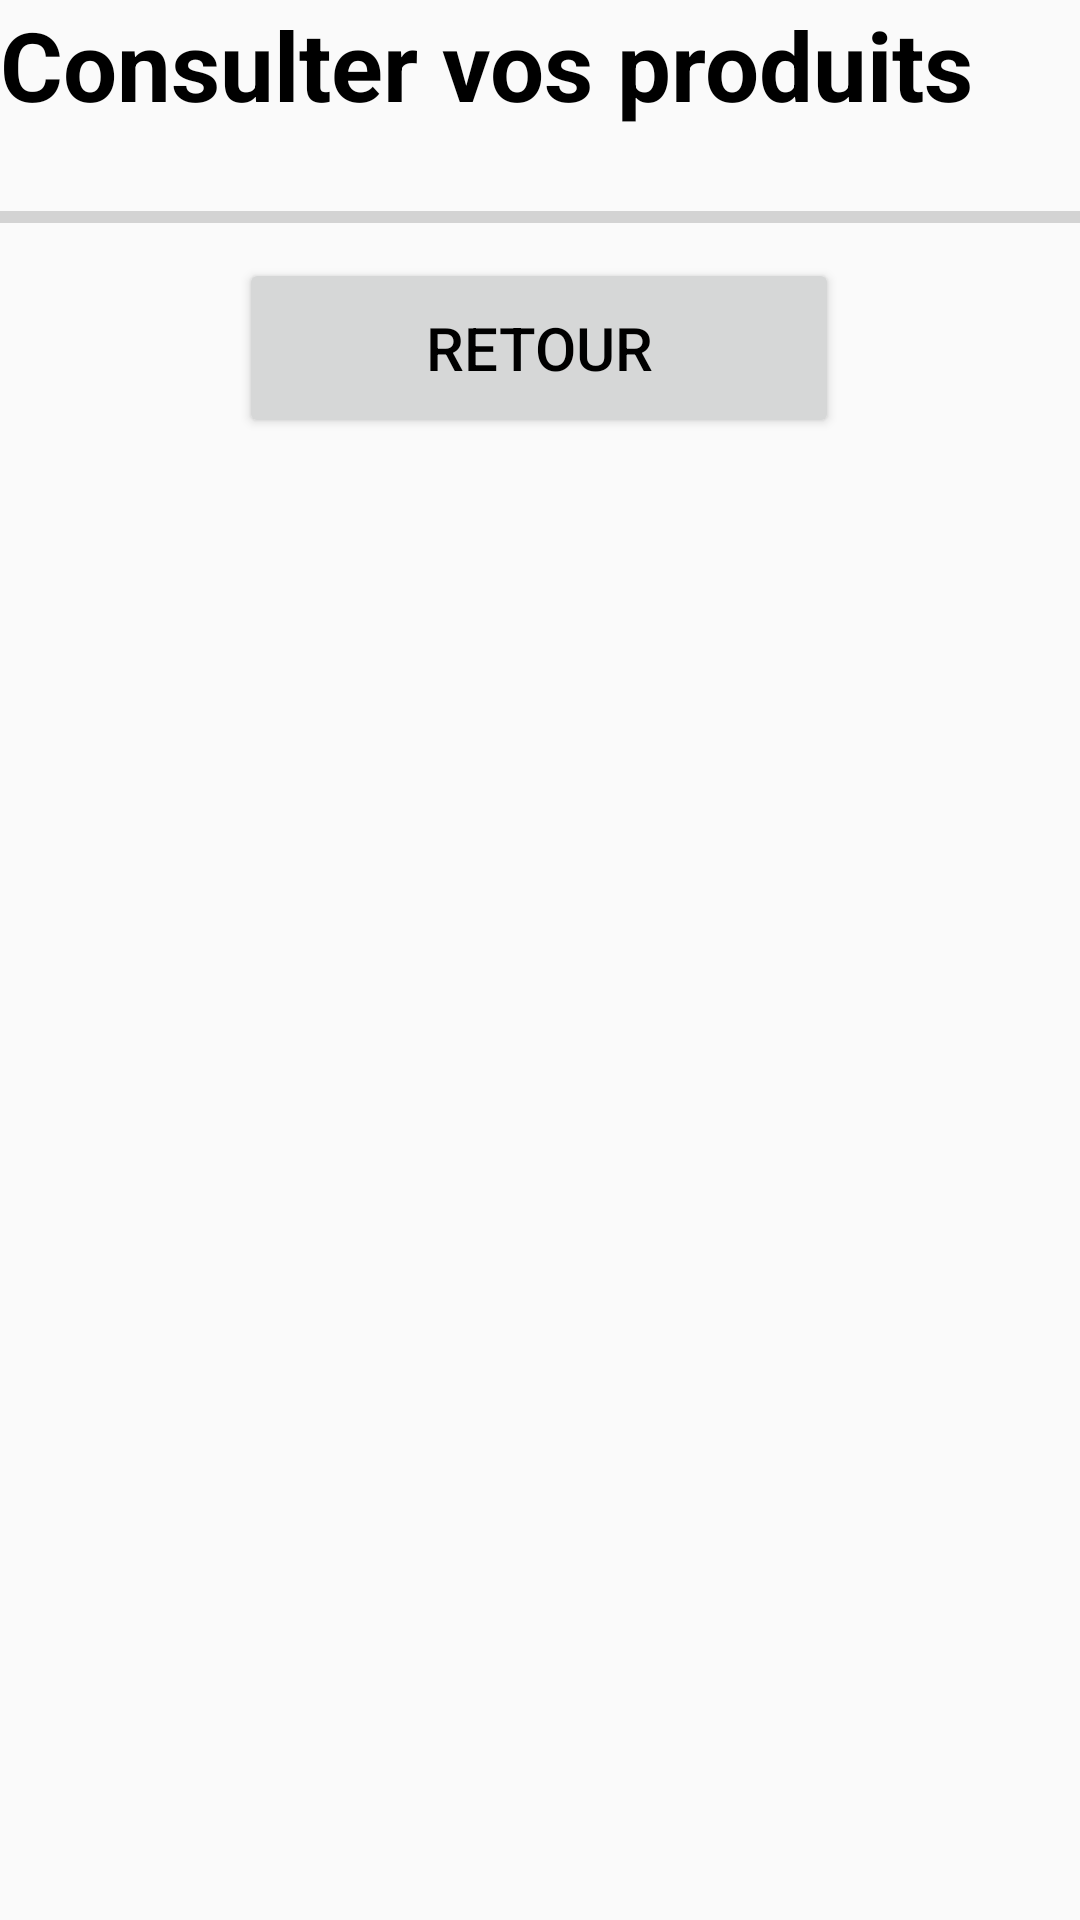

Here is an Android app screen rendered from its layout file. Give the layout XML and the strings, colors and styles it references.
<!-- AndroidManifest.xml: application theme Theme.AppliSondage.light -->
<!-- res/layout/sondage_consult_produit.xml -->
<?xml version="1.0" encoding="utf-8"?>
<androidx.constraintlayout.widget.ConstraintLayout xmlns:android="http://schemas.android.com/apk/res/android"
    xmlns:app="http://schemas.android.com/apk/res-auto"
    xmlns:tools="http://schemas.android.com/tools"
    android:layout_width="match_parent"
    android:layout_height="match_parent"
    android:padding="@dimen/defaultMargin">

    <TextView
        android:id="@+id/enregistrement2Title"
        android:layout_width="wrap_content"
        android:layout_height="wrap_content"
        android:text="@string/sondage_alim_consultprod"
        android:theme="@style/Title"
        app:layout_constraintBottom_toBottomOf="parent"
        app:layout_constraintEnd_toEndOf="parent"
        app:layout_constraintHorizontal_bias="0.0"
        app:layout_constraintStart_toStartOf="parent"
        app:layout_constraintTop_toTopOf="parent"
        app:layout_constraintVertical_bias="0.0" />


    <Button
        android:id="@+id/returnButton7"
        android:layout_width="200sp"
        android:layout_height="60sp"
        android:layout_marginTop="@dimen/defaultMargin"
        android:text="@string/sondage_enregistrement_retour"
        android:theme="@style/textButton"
        app:layout_constraintBottom_toBottomOf="parent"
        app:layout_constraintEnd_toEndOf="parent"
        app:layout_constraintHorizontal_bias="0.498"
        app:layout_constraintStart_toStartOf="parent"
        app:layout_constraintTop_toBottomOf="@+id/progressBar4"
        app:layout_constraintVertical_bias="0.0" />

    <ProgressBar
        android:id="@+id/progressBar4"
        style="?android:attr/progressBarStyleHorizontal"
        android:layout_width="374sp"
        android:layout_height="27dp"
        android:layout_marginTop="16dp"
        app:layout_constraintBottom_toBottomOf="parent"
        app:layout_constraintEnd_toEndOf="parent"
        app:layout_constraintHorizontal_bias="0.733"
        app:layout_constraintStart_toStartOf="parent"
        app:layout_constraintTop_toBottomOf="@+id/enregistrement2Title"
        app:layout_constraintVertical_bias="0.0" />

    <androidx.recyclerview.widget.RecyclerView
        android:id="@+id/rv_consultproduit"
        android:layout_width="300sp"
        android:layout_height="517sp"
        android:layout_marginTop="28dp"
        android:clickable="true"
        android:focusable="true"
        app:layout_constraintBottom_toBottomOf="parent"
        app:layout_constraintEnd_toEndOf="parent"
        app:layout_constraintStart_toStartOf="parent"
        app:layout_constraintTop_toBottomOf="@+id/returnButton7"
        app:layout_constraintVertical_bias="0.142" />


</androidx.constraintlayout.widget.ConstraintLayout>
<!-- resources referenced by this layout -->
<resources>
  <string name="sondage_alim_consultprod">Consulter vos produits</string>
  <string name="sondage_enregistrement_retour">Retour</string>
  <style name="Title">
          <item name="android:textSize">32sp</item>
          <item name="android:textStyle">bold</item>
          <item name="android:textColor">#000000</item>
          <item name="android:layout_marginLeft">10dp</item>
      </style>
  <style name="textButton">
          <item name="android:textSize">20sp</item>
          <item name="android:textColor">#000000</item>
      </style>
  <style name="Theme.AppliSondage.light" parent="Theme.AppCompat.Light.DarkActionBar">
          
          <item name="colorPrimary">@color/black</item>
          <item name="colorPrimaryVariant">#FFFFFF</item>
          <item name="colorOnPrimary">#FFFFFF</item>
          
          <item name="colorOnSecondary">#FFFFFF</item>
          
          <item name="android:statusBarColor">#FFFFFF</item>
          
  
      </style>
  <color name="black">#FF000000</color>
</resources>
